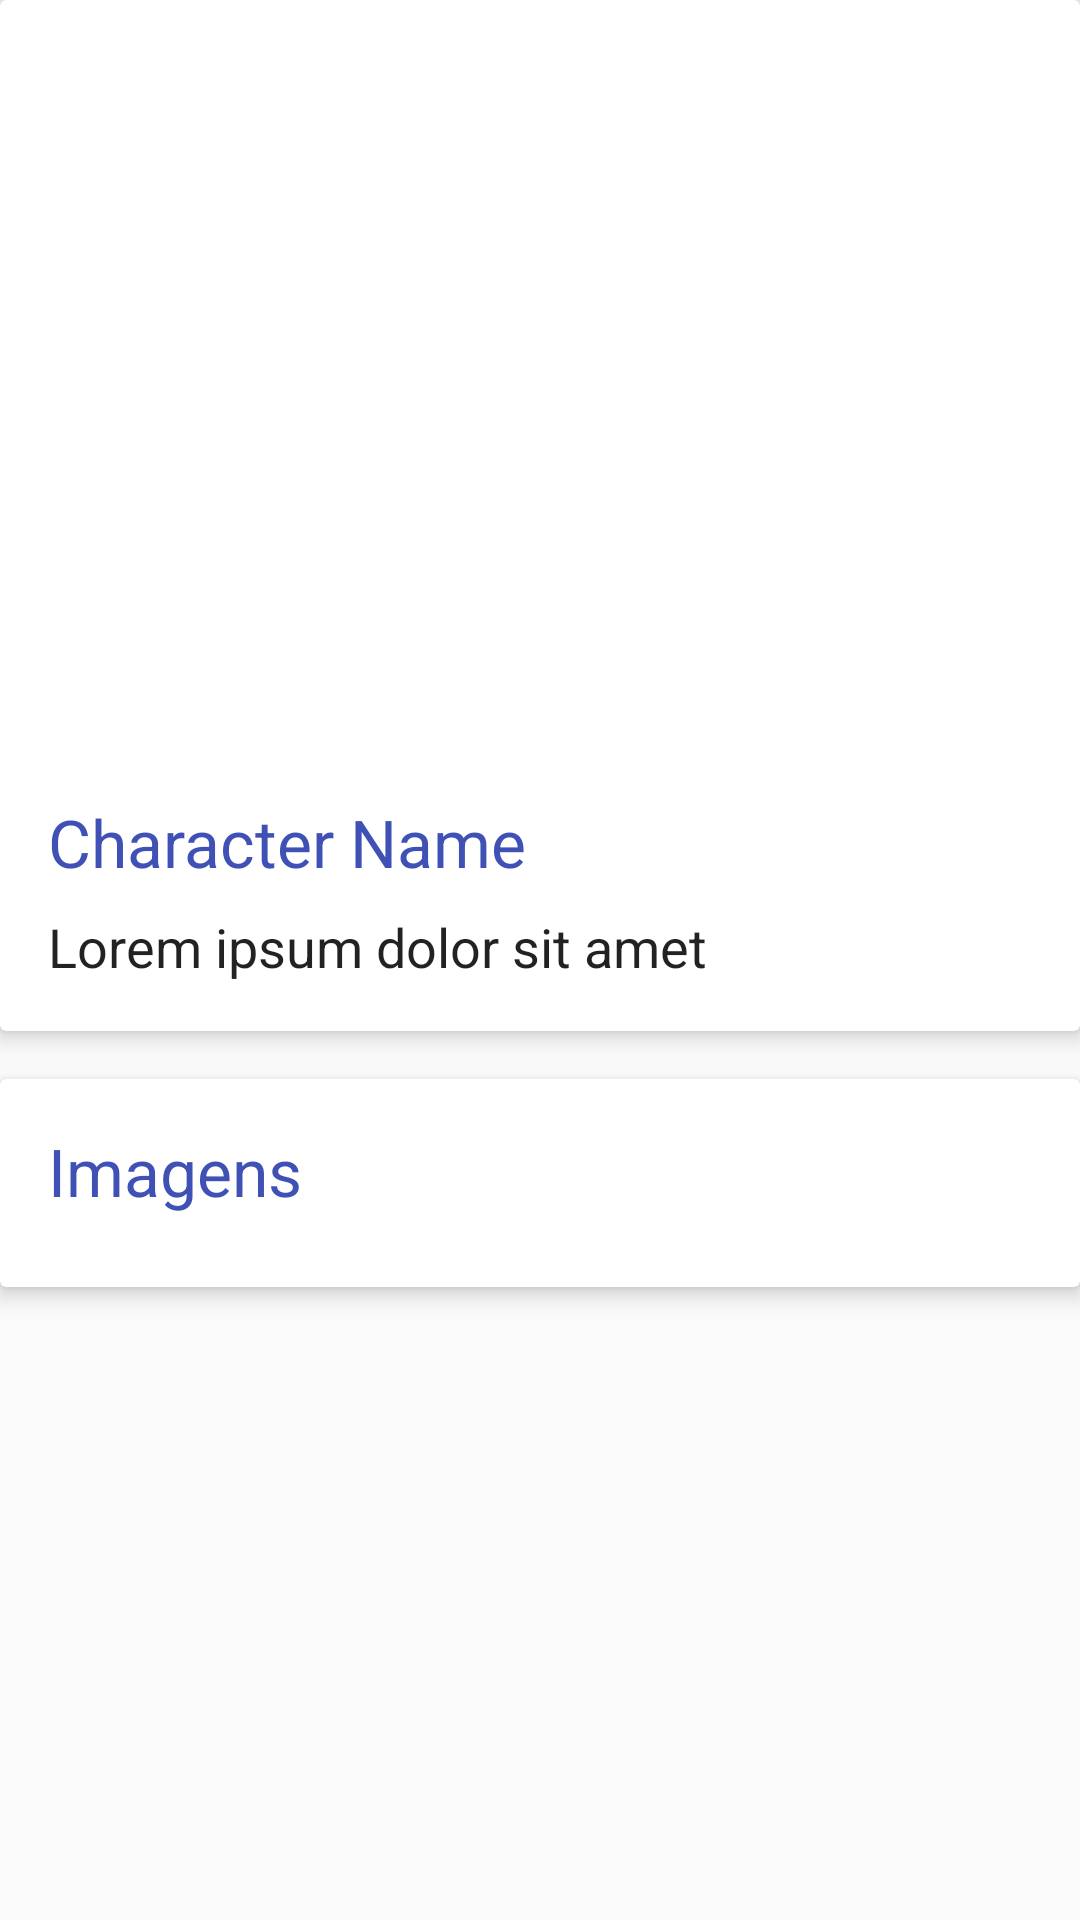

Produce the Android XML layout that renders to this screen, including the resource entries it uses.
<!-- AndroidManifest.xml: activity theme MarvelPediaTheme.NoActionBar -->
<!-- res/layout/fragment_comic_details.xml -->
<?xml version="1.0" encoding="utf-8"?>
<LinearLayout
    xmlns:android="http://schemas.android.com/apk/res/android"
    xmlns:card_view="http://schemas.android.com/apk/res-auto"
    xmlns:app="http://schemas.android.com/apk/res-auto"
    xmlns:ads="http://schemas.android.com/apk/res-auto"
    android:layout_width="match_parent"
    android:layout_height="match_parent"

    android:orientation="vertical">

    <include layout="@layout/item_entity_main_info"/>

     <android.support.v7.widget.CardView
        android:id="@+id/card_comic_images"
        android:layout_width="match_parent"
        android:layout_height="wrap_content"
        app:layout_behavior="@string/appbar_scrolling_view_behavior"
        android:layout_marginTop="@dimen/default_spacing"

        card_view:cardElevation="@dimen/default_elevation">

        <LinearLayout
            android:layout_width="match_parent"
            android:layout_height="wrap_content"
            android:padding="@dimen/card_padding"
            android:orientation="vertical">

            <TextView
                android:layout_width="match_parent"
                android:layout_height="wrap_content"
                style="@style/MarvelPediaTheme.Card.Title"
                android:text="@string/title_images"/>

            <android.support.v7.widget.RecyclerView
                android:id="@+id/recycler_view_comics_images"
                android:layout_width="wrap_content"
                android:layout_height="wrap_content"
                android:scrollbars="horizontal"/>
        </LinearLayout>

    </android.support.v7.widget.CardView>



</LinearLayout>
<!-- res/layout/item_entity_main_info.xml (included above) -->
<?xml version="1.0" encoding="utf-8"?>
<android.support.v7.widget.CardView
    xmlns:android="http://schemas.android.com/apk/res/android"
    xmlns:card_view="http://schemas.android.com/apk/res-auto"
    xmlns:tools="http://schemas.android.com/tools"
    android:id="@+id/card_character_info"
    android:layout_width="match_parent"
    android:layout_height="wrap_content"
    android:clickable="true"
    android:foreground="?android:attr/selectableItemBackground"
    card_view:cardElevation="@dimen/default_elevation">

    <LinearLayout
        android:layout_width="match_parent"
        android:layout_height="wrap_content"
        android:orientation="vertical">

        <ImageView
            android:id="@+id/image_details_thumb"
            android:layout_width="match_parent"
            android:layout_height="@dimen/details_thumb_height"
            android:layout_alignParentTop="true"
            android:transitionName="@string/shared_transition_character_image"
            tools:src="@drawable/character_placeholder_landscape"/>

        <LinearLayout
            android:layout_width="match_parent"
            android:layout_height="wrap_content"
            android:orientation="vertical"
            android:padding="@dimen/card_padding">

            <TextView
                android:id="@+id/text_name"
                style="@style/MarvelPediaTheme.Card.Title"
                android:layout_width="match_parent"
                android:layout_height="wrap_content"
                tools:text="Character Name"/>

            <TextView
                android:id="@+id/text_description"
                style="@style/MarvelPediaTheme.Card.Description"
                android:layout_width="match_parent"
                android:layout_height="wrap_content"
                android:textAppearance="?android:attr/textAppearanceMedium"
                tools:text="Lorem ipsum dolor sit amet"/>
        </LinearLayout>

        <android.support.v7.widget.Toolbar
            android:layout_width="match_parent"
            android:layout_height="50dp"
            android:id="@+id/card_toolbar"
            android:visibility="gone"
            android:background="@color/black_alpha_6">

            <RelativeLayout
                android:layout_width="match_parent"
                android:layout_height="match_parent"
                android:gravity="center">

                <ImageButton
                    android:id="@+id/action_toggle_bookmark"
                    android:layout_width="wrap_content"
                    android:layout_height="match_parent"

                    android:src="@drawable/ic_bookmark_border"
                    android:tint="@color/black_alpha_50"
                    android:background="?attr/selectableItemBackgroundBorderless"/>
            </RelativeLayout>
        </android.support.v7.widget.Toolbar>

    </LinearLayout>

</android.support.v7.widget.CardView>
<!-- resources referenced by this layout -->
<resources>
  <color name="black_alpha_50">#80000000</color>
  <color name="black_alpha_6">#0F000000</color>
  <dimen name="card_padding">16dp</dimen>
  <dimen name="default_elevation">4dp</dimen>
  <dimen name="default_spacing">16dp</dimen>
  <dimen name="details_thumb_height">250dp</dimen>
  <string name="shared_transition_character_image">SharedTransitionCharacterImage</string>
  <string name="title_images">Imagens</string>
  <style name="MarvelPediaTheme.Card.Description" parent="@android:style/TextAppearance.Medium">
          <item name="fontPath">fonts/Roboto-Regular.ttf</item>
          <item name="android:textColor">@color/black_alpha_87</item>
      </style>
  <style name="MarvelPediaTheme.Card.Title" parent="@android:style/TextAppearance.Large">
          <item name="android:textColor">@color/colorPrimary</item>
          <item name="android:layout_marginBottom">@dimen/title_margin_bottom</item>
          <item name="fontPath">fonts/Roboto-Bold.ttf</item>
      </style>
  <style name="MarvelPediaTheme.NoActionBar">
          <item name="windowActionBar">false</item>
          <item name="windowNoTitle">true</item>
      </style>
  <color name="black_alpha_87">#DD000000</color>
  <color name="colorPrimary">#3F51B5</color>
  <dimen name="title_margin_bottom">8dp</dimen>
</resources>
